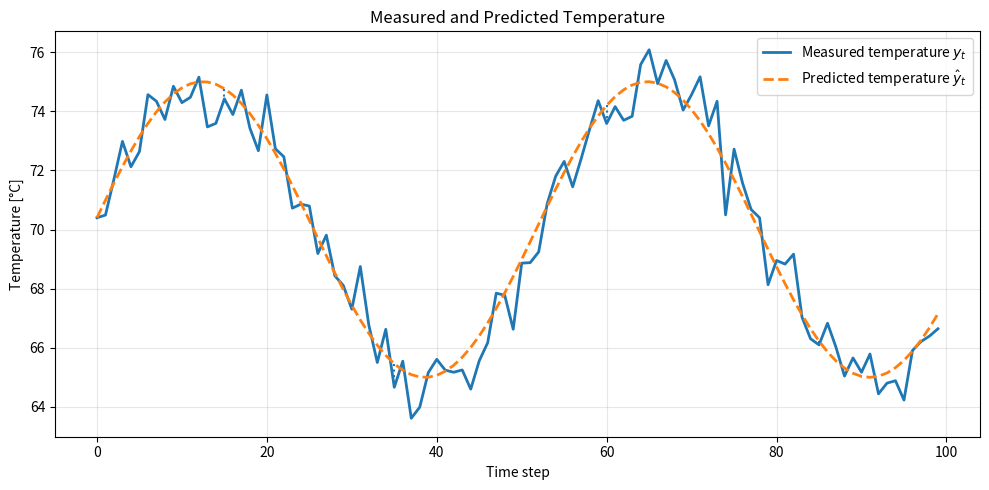
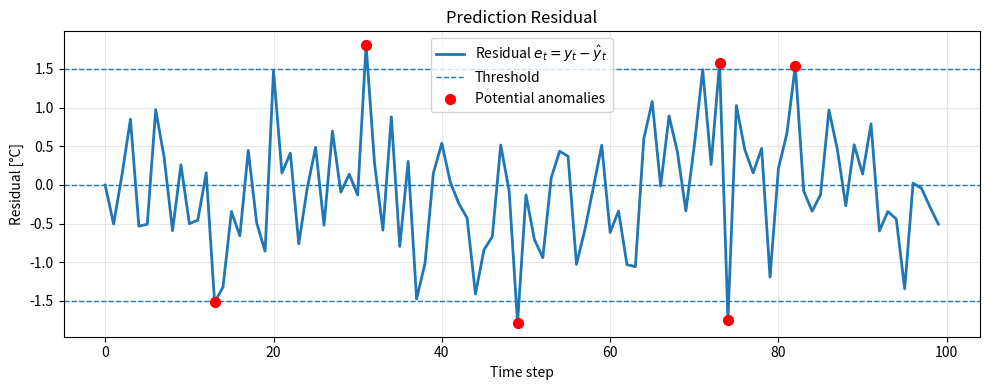

These figures' Python source, in order:
import numpy as np
import matplotlib.pyplot as plt

# --------------------------------------------------
# Example data
# --------------------------------------------------
np.random.seed(42)

t = np.arange(0, 100)  # time index

# Measured generator temperature y_t
y = 70 + 5 * np.sin(0.12 * t) + 0.8 * np.random.randn(len(t))

# Predicted generator temperature y_hat_t
y_hat = 70 + 5 * np.sin(0.12 * t + 0.08)

# Residual e_t = y_t - y_hat_t
e = y - y_hat

# Optional anomaly threshold
threshold = 1.5

# --------------------------------------------------
# Plot 1: Measured vs Predicted
# --------------------------------------------------
plt.figure(figsize=(10, 5))
plt.plot(t, y, label=r"Measured temperature $y_t$", linewidth=2)
plt.plot(t, y_hat, label=r"Predicted temperature $\hat{y}_t$", linewidth=2, linestyle="--")

# Show residual visually at a few sample points
sample_idx = [15, 35, 60, 85]
for i in sample_idx:
    plt.vlines(t[i], y_hat[i], y[i], linestyles="dotted")
    #plt.text(t[i] + 1, (y[i] + y_hat[i]) / 2, r"$e_t$", fontsize=11)

plt.xlabel("Time step")
plt.ylabel("Temperature [°C]")
plt.title("Measured and Predicted Temperature")
plt.legend()
plt.grid(True, alpha=0.3)
plt.tight_layout()
plt.show()

# --------------------------------------------------
# Plot 2: Residual
# --------------------------------------------------
plt.figure(figsize=(10, 4))
plt.plot(t, e, label=r"Residual $e_t = y_t - \hat{y}_t$", linewidth=2)
plt.axhline(0, linestyle="--", linewidth=1)
plt.axhline(threshold, linestyle="--", linewidth=1, label="Threshold")
plt.axhline(-threshold, linestyle="--", linewidth=1)

# Highlight points outside threshold
anomalies = np.abs(e) > threshold
plt.scatter(
    t[anomalies],
    e[anomalies],
    color="red",
    s=50,
    label="Potential anomalies",
    zorder=3
)

plt.xlabel("Time step")
plt.ylabel("Residual [°C]")
plt.title("Prediction Residual")
plt.legend()
plt.grid(True, alpha=0.3)
plt.tight_layout()
plt.show()
